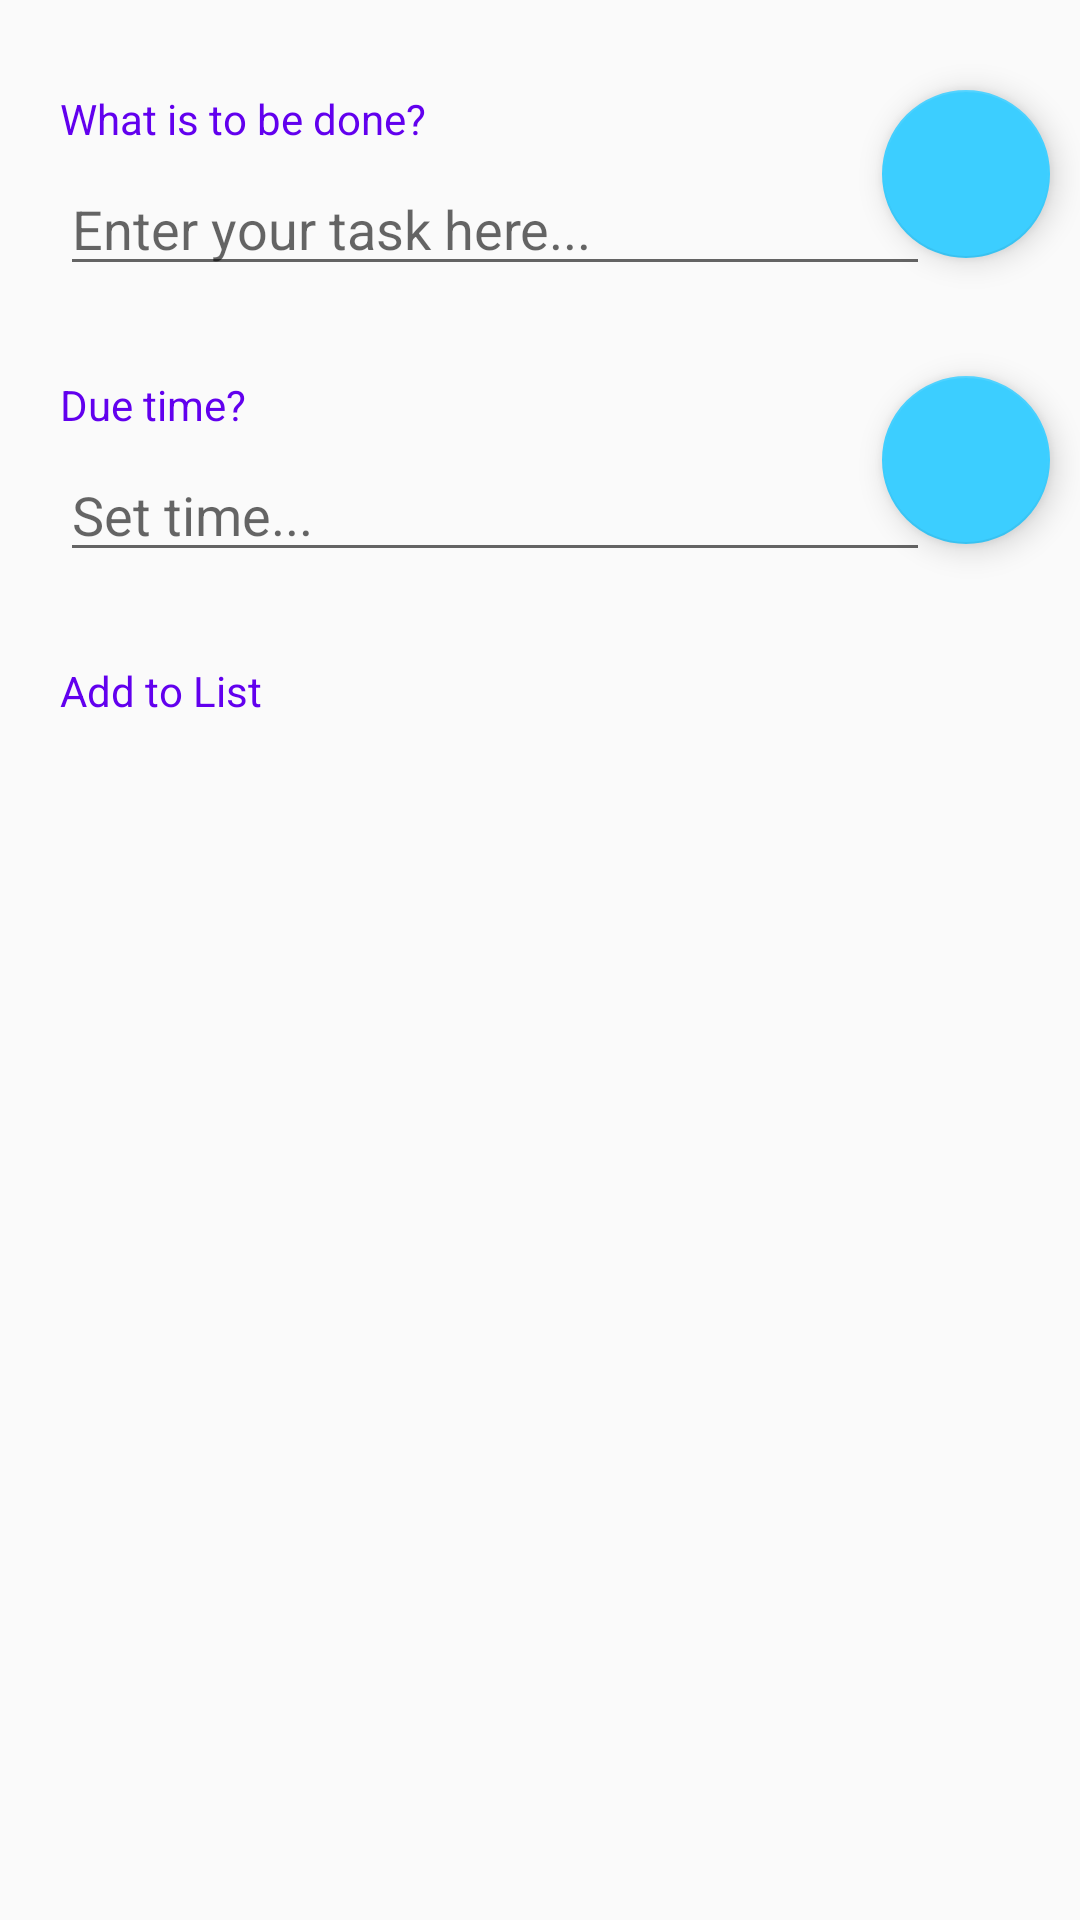

Layout XML and referenced resources for this Android screen:
<!-- AndroidManifest.xml: application theme AppTheme -->
<!-- res/layout/activity_main2.xml -->
<?xml version="1.0" encoding="utf-8"?>
<RelativeLayout xmlns:android="http://schemas.android.com/apk/res/android"
    xmlns:app="http://schemas.android.com/apk/res-auto"
    xmlns:tools="http://schemas.android.com/tools"
    android:layout_width="match_parent"
    android:layout_height="match_parent"
    tools:context=".MainActivity2">





    <TextView
        android:id="@+id/textView1"
        android:layout_width="wrap_content"
        android:layout_height="wrap_content"
        android:text="What is to be done?"
        android:layout_marginLeft="20dp"
        android:layout_marginTop="30dp"
        android:textColor="@color/design_default_color_primary"
        />

    <com.google.android.material.floatingactionbutton.FloatingActionButton
        android:id="@+id/microphone"
        android:layout_width="wrap_content"
        android:layout_height="wrap_content"
        android:src="@drawable/ic_microphone"
        android:clickable="true"
        android:layout_marginTop="30dp"
        android:layout_marginRight="10dp"
        android:layout_alignParentRight="true"

        />
    <EditText
        android:id="@+id/editText1"
        android:layout_width="match_parent"
        android:layout_height="wrap_content"
        android:layout_below="@+id/textView1"
        android:layout_marginLeft="20dp"
        android:layout_marginTop="5dp"
        android:layout_marginRight="50dp"

        android:hint="Enter your task here..."
        android:textColor="@color/cardview_dark_background"
        />
    <TextView
        android:id="@+id/textView2"
        android:layout_width="wrap_content"
        android:layout_height="wrap_content"
        android:text="Due time?"
        android:layout_marginLeft="20dp"
        android:layout_marginTop="30dp"
        android:layout_below="@+id/editText1"

        android:textColor="@color/design_default_color_primary"
        />
    <EditText
        android:id="@+id/editText2"
        android:layout_width="match_parent"
        android:layout_height="wrap_content"
        android:layout_below="@+id/textView2"
        android:layout_marginLeft="20dp"
        android:layout_marginTop="5dp"
        android:layout_marginRight="50dp"

        android:hint="Set time..."
        android:textColor="@color/design_default_color_primary"
        />


    <com.google.android.material.floatingactionbutton.FloatingActionButton
        android:id="@+id/time"
        android:layout_width="wrap_content"
        android:layout_height="wrap_content"
        android:src="@drawable/ic_time"
        android:clickable="true"
        android:layout_alignParentRight="true"
        android:layout_marginRight="10dp"

        android:layout_below="@id/editText1"
        android:layout_marginTop="30dp"


        />
    <TextView
        android:id="@+id/textView3"
        android:layout_width="wrap_content"
        android:layout_height="wrap_content"
        android:text="Add to List"
        android:layout_marginLeft="20dp"
        android:layout_marginTop="30dp"
        android:layout_below="@+id/editText2"

        android:textColor="@color/design_default_color_primary"
        />
</RelativeLayout>
<!-- resources referenced by this layout -->
<resources>
  <style name="AppTheme" parent="Theme.AppCompat.Light.DarkActionBar">
          
          <item name="colorPrimary">#3cceff</item>
          <item name="colorPrimaryDark">#3cceff</item>
          <item name="colorAccent">#3cceff</item>
      </style>
</resources>
